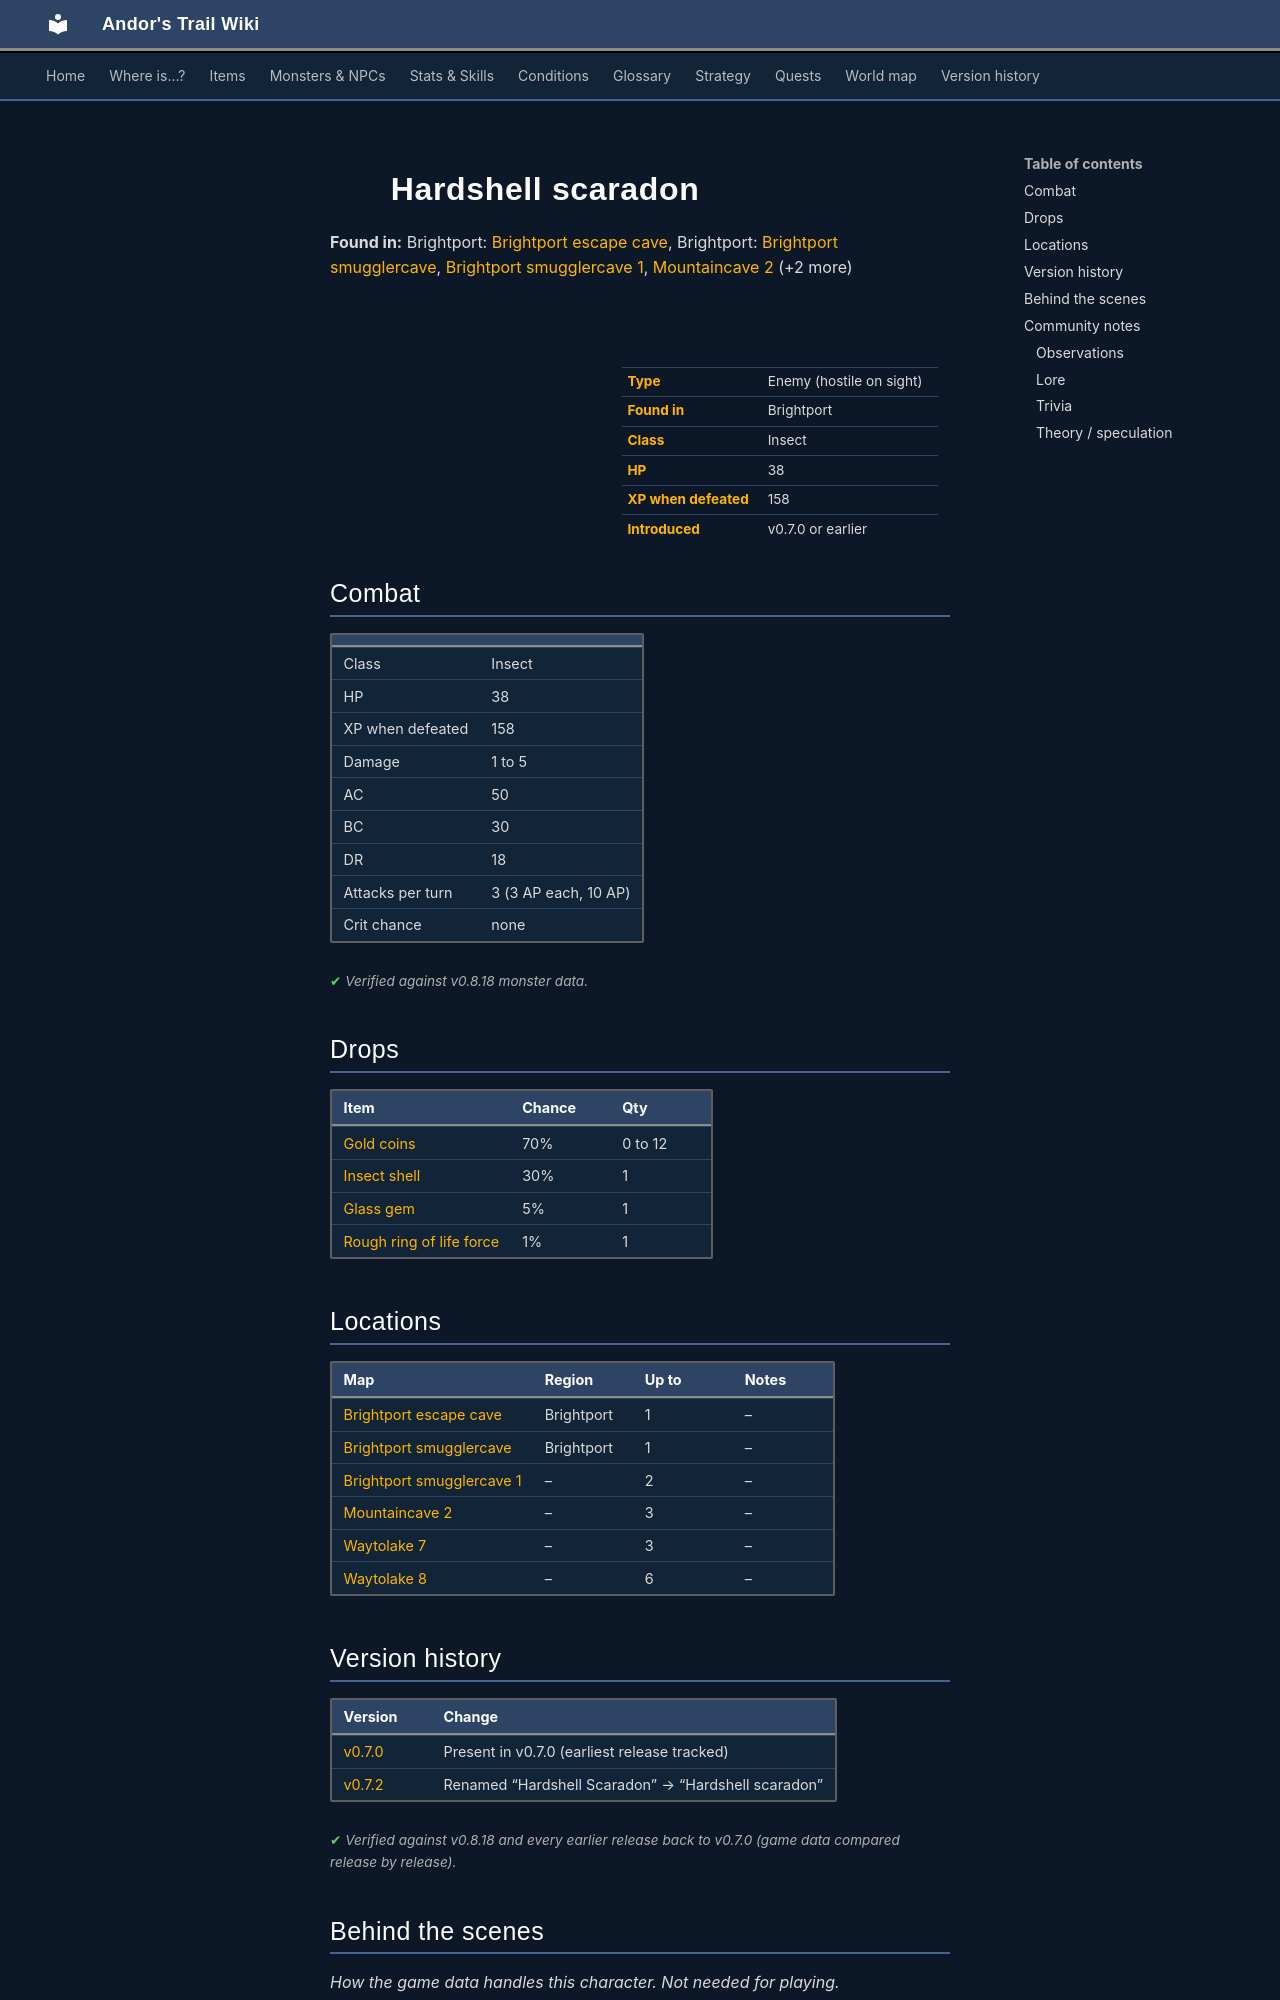

repository: asdfghjkl628/Andor-s-Trail-Wikiiii · page: monsters/scaradon_5/index.html · generator: mkdocs

---
description: "Hardshell scaradon is an enemy in Andor's Trail (insect) with 38 HP, worth 158 XP, found in Brightport. Drops: Gold coins, Insect shell, Glass gem, Rough ring of life force."
---

# ![](../assets/icons/monsters/monsters_rltiles1_97.png){ .sprite } Hardshell scaradon

**Found in:** Brightport: [Brightport escape cave](../maps/brightport_escape_cave.md), Brightport: [Brightport smugglercave](../maps/brightport_smugglercave.md), [Brightport smugglercave 1](../maps/brightport_smugglercave1.md), [Mountaincave 2](../maps/mountaincave2.md) (+2 more)

<div class="infobox" markdown>

<p class="ib-img"><img class="sprite" src="../../assets/icons/monsters/monsters_rltiles1_97.png" alt=""></p>

| | |
|---|---|
| **Type** | Enemy (hostile on sight) |
| **Found in** | Brightport |
| **Class** | Insect |
| **HP** | 38 |
| **XP when defeated** | 158 |
| **Introduced** | v0.7.0 or earlier |

</div>

## Combat

| | |
|---|---|
| Class | Insect |
| HP | 38 |
| XP when defeated | 158 |
| Damage | 1 to 5 |
| AC | 50 |
| BC | 30 |
| DR | 18 |
| Attacks per turn | 3 (3 AP each, 10 AP) |
| Crit chance | none |


<p class="verified">Verified against v0.8.18 monster data.</p>

## Drops

| Item | Chance | Qty |
|---|---|---|
| [Gold coins](../items/gold.md) | 70% | 0 to 12 |
| [Insect shell](../items/shell.md) | 30% | 1 |
| [Glass gem](../items/gem1.md) | 5% | 1 |
| [Rough ring of life force](../items/ring_rough_life.md) | 1% | 1 |

## Locations

| Map | Region | Up to | Notes |
|---|---|---|---|
| [Brightport escape cave](../maps/brightport_escape_cave.md) | Brightport | 1 | – |
| [Brightport smugglercave](../maps/brightport_smugglercave.md) | Brightport | 1 | – |
| [Brightport smugglercave 1](../maps/brightport_smugglercave1.md) | – | 2 | – |
| [Mountaincave 2](../maps/mountaincave2.md) | – | 3 | – |
| [Waytolake 7](../maps/waytolake7.md) | – | 3 | – |
| [Waytolake 8](../maps/waytolake8.md) | – | 6 | – |


## Version history

| Version | Change |
|---|---|
| [v0.7.0](../versions/0.7.0.md) | Present in v0.7.0 (earliest release tracked) |
| [v0.7.2](../versions/0.7.2.md) | Renamed “Hardshell Scaradon” → “Hardshell scaradon” |

<p class="verified">Verified against v0.8.18 and every earlier release back to v0.7.0 (game data compared release by release).</p>


## Behind the scenes

*How the game data handles this character. Not needed for playing.*

??? info "How the XP value is calculated"

    The game computes each enemy's experience value when it loads the data (`MonsterTypeParser.java`):

    XP = ⌈(attacks per turn × attack chance × average damage × (1 + critical skill × critical multiplier) × 3 + HP × (1 + block chance) + 9 × damage resistance) × 0.7⌉

    Percentages are used as fractions (e.g. 60% = 0.6). Enemies whose attacks inflict a condition are worth 50 XP more. The More Exp skill adds a percentage on top.

??? info "Technical information"

    | | |
    |---|---|
    | Entry ID | `scaradon_5` |
    | Type (wiki) | Enemy |
    | Spawn group | `scaradon_3` |
    | Loot table | `scaradon_b` |
    | Conversation | – |
    | Faction | – |
    | Movement | – |
    | Icon | `monsters_rltiles1:97` |
    | Defined in | `res/raw/monsterlist_v0611_monsters1.json` |

    Raw data:

    ```json
    {
     "id": "scaradon_5",
     "name": "Hardshell scaradon",
     "iconID": "monsters_rltiles1:97",
     "maxHP": 38,
     "maxAP": 10,
     "moveCost": 5,
     "monsterClass": "insect",
     "attackDamage": {
      "min": 1,
      "max": 5
     },
     "spawnGroup": "scaradon_3",
     "droplistID": "scaradon_b",
     "attackCost": 3,
     "attackChance": 50,
     "blockChance": 30,
     "damageResistance": 18
    }
    ```


## Community notes

<small>Written by players, not generated from game data. **Observations**: what players notice in-game · **Lore**: the in-world story · **Trivia**: real-world facts, references, development history · **Theory / speculation**: unconfirmed ideas; may just be unfinished content</small>
